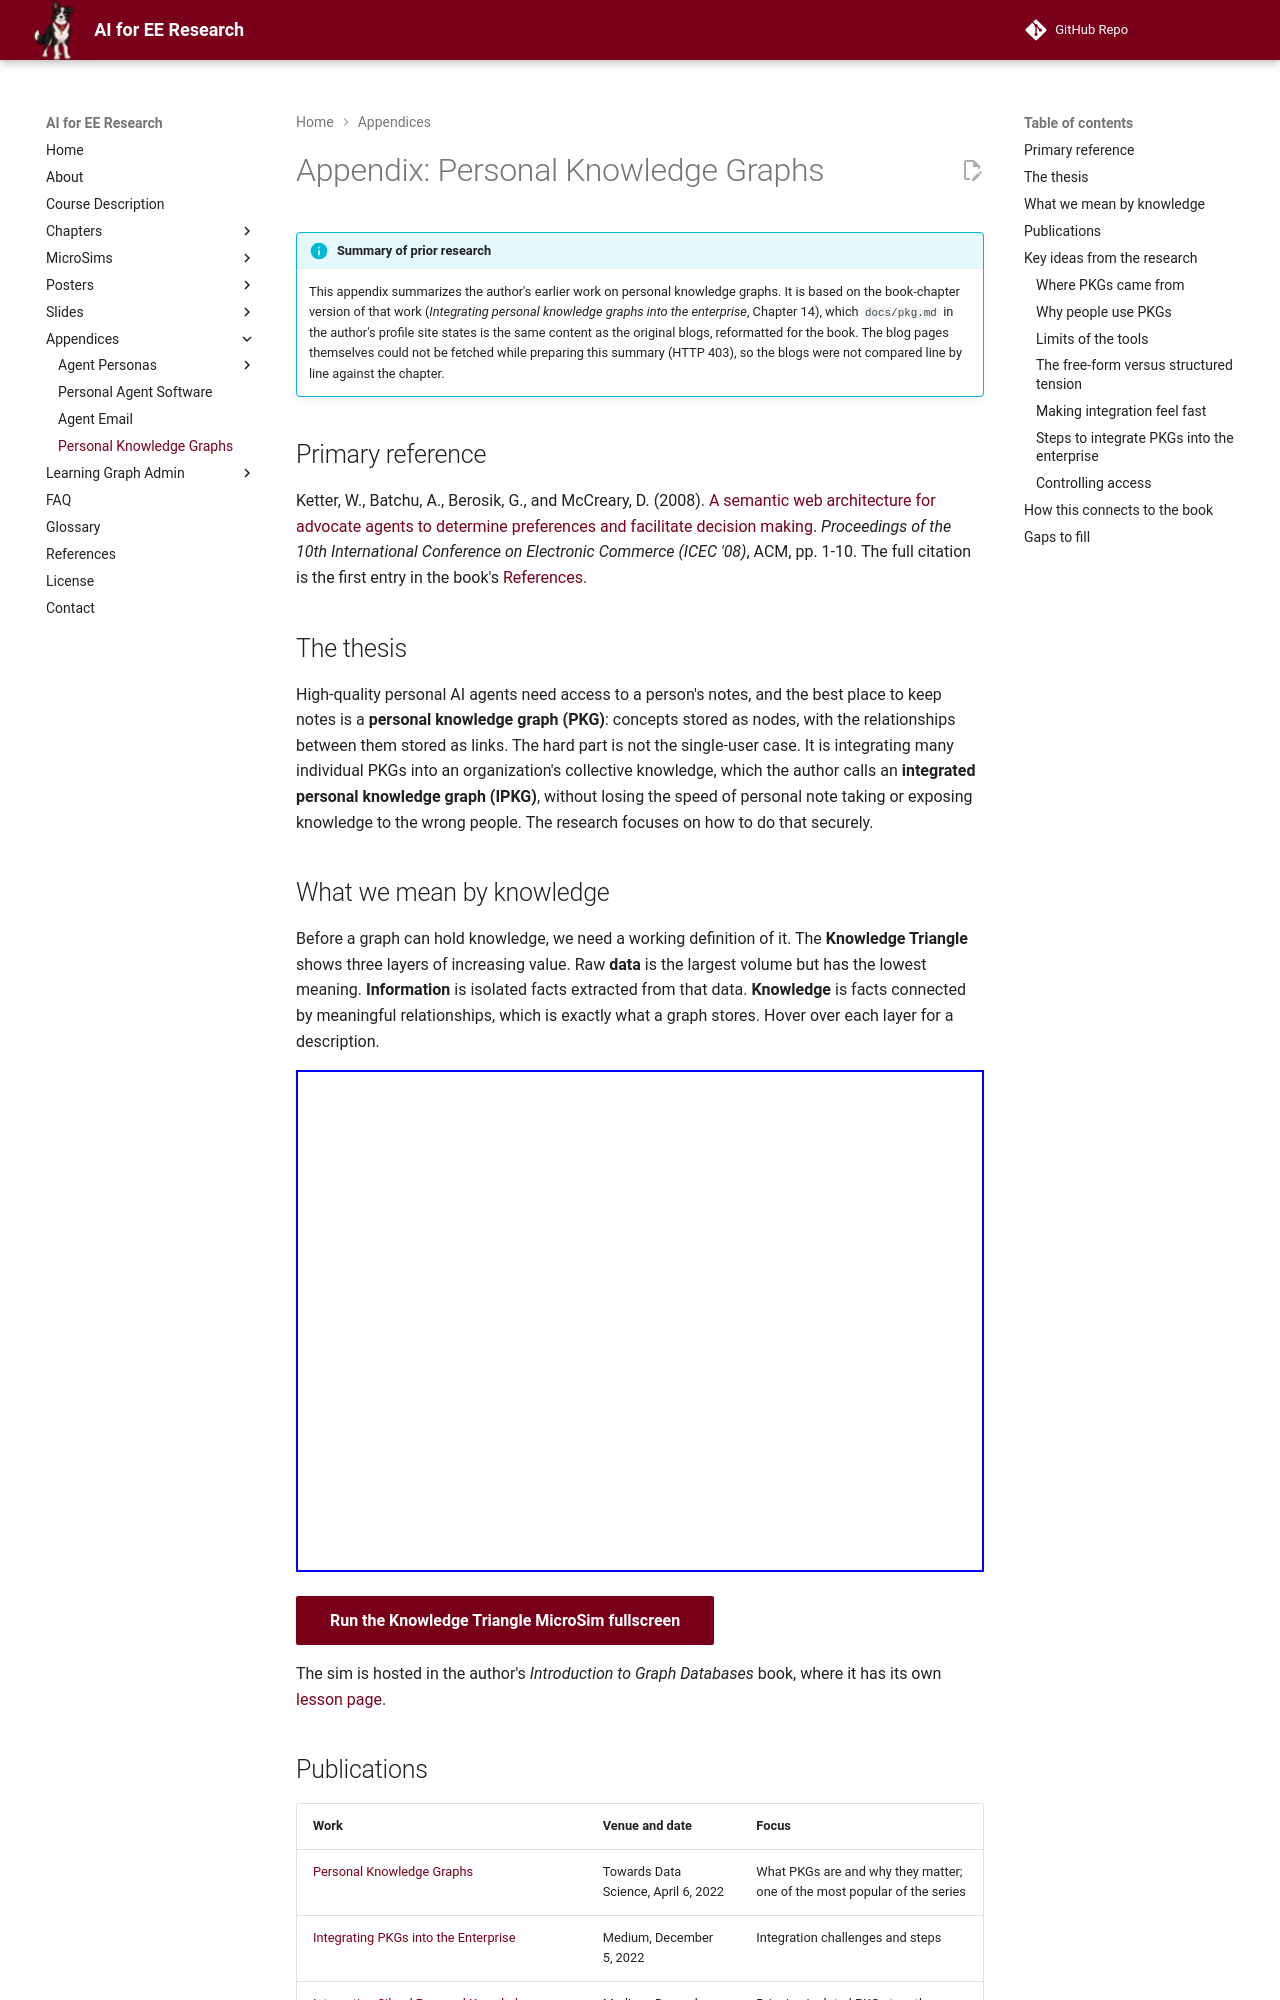

repository: dmccreary/ai-for-ee-research · page: appendices/pkg/index.html · generator: mkdocs

---
title: Personal Knowledge Graphs
description: A summary of Dan McCreary's prior research on personal knowledge graphs (PKGs) and their integration into the enterprise, from his 2022 blogs and Chapter 14 of the IET book on PKG methodology, tools and applications.
---

# Appendix: Personal Knowledge Graphs

!!! info "Summary of prior research"
    This appendix summarizes the author's earlier work on personal knowledge
    graphs. It is based on the book-chapter version of that work
    (*Integrating personal knowledge graphs into the enterprise*, Chapter 14),
    which `docs/pkg.md` in the author's profile site states is the same content
    as the original blogs, reformatted for the book. The blog pages themselves
    could not be fetched while preparing this summary (HTTP 403), so the blogs
    were not compared line by line against the chapter.

## Primary reference

Ketter, W., Batchu, A., Berosik, G., and McCreary, D. (2008). [A semantic web
architecture for advocate agents to determine preferences and facilitate
decision making](https://dl.acm.org/doi/10.1145/1409540.1409554). *Proceedings
of the 10th International Conference on Electronic Commerce (ICEC '08)*, ACM,
pp. 1-10. The full citation is the first entry in the book's
[References](../../references.md).

## The thesis

High-quality personal AI agents need access to a person's notes, and the best
place to keep notes is a **personal knowledge graph (PKG)**: concepts stored as
nodes, with the relationships between them stored as links. The hard part is not
the single-user case. It is integrating many individual PKGs into an
organization's collective knowledge, which the author calls an **integrated
personal knowledge graph (IPKG)**, without losing the speed of personal note
taking or exposing knowledge to the wrong people. The research focuses on how to
do that securely.

## What we mean by knowledge

Before a graph can hold knowledge, we need a working definition of it. The
**Knowledge Triangle** shows three layers of increasing value. Raw **data** is
the largest volume but has the lowest meaning. **Information** is isolated facts
extracted from that data. **Knowledge** is facts connected by meaningful
relationships, which is exactly what a graph stores. Hover over each layer for a
description.

<iframe src="https://dmccreary.github.io/intro-to-graph/sims/knowledge-triangle/main.html"
        height="502px"
        width="100%"
        scrolling="no"></iframe>

[Run the Knowledge Triangle MicroSim fullscreen](https://dmccreary.github.io/intro-to-graph/sims/knowledge-triangle/main.html){ .md-button .md-button--primary }

The sim is hosted in the author's *Introduction to Graph Databases* book, where
it has its own [lesson page](https://dmccreary.github.io/intro-to-graph/sims/knowledge-triangle/).
